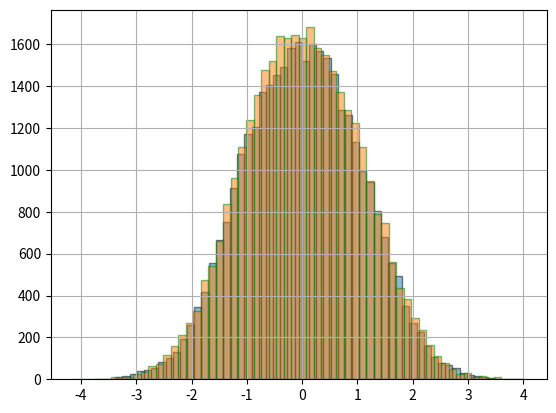

Python code for this plot:
#/usr/bin/env/ python
from numpy import random, sqrt, log, sin, cos, pi
import matplotlib.pyplot as plt
from scipy.stats import norm

# distribucion normal
u1 = random.normal(0,1, 100000)
u2 = random.normal(0,1, 100000)

###Box muller
z1 = sqrt(-2*log(u1))*cos(2*pi*u2)
z2 = sqrt(-2*log(u1))*sin(2*pi*u2)

#Histograma
plt.hist(z1, bins =60, alpha=0.5, ec='black')
plt.hist(z2, bins =60, alpha=0.5, ec='green')
plt.grid(True)
plt.show()
